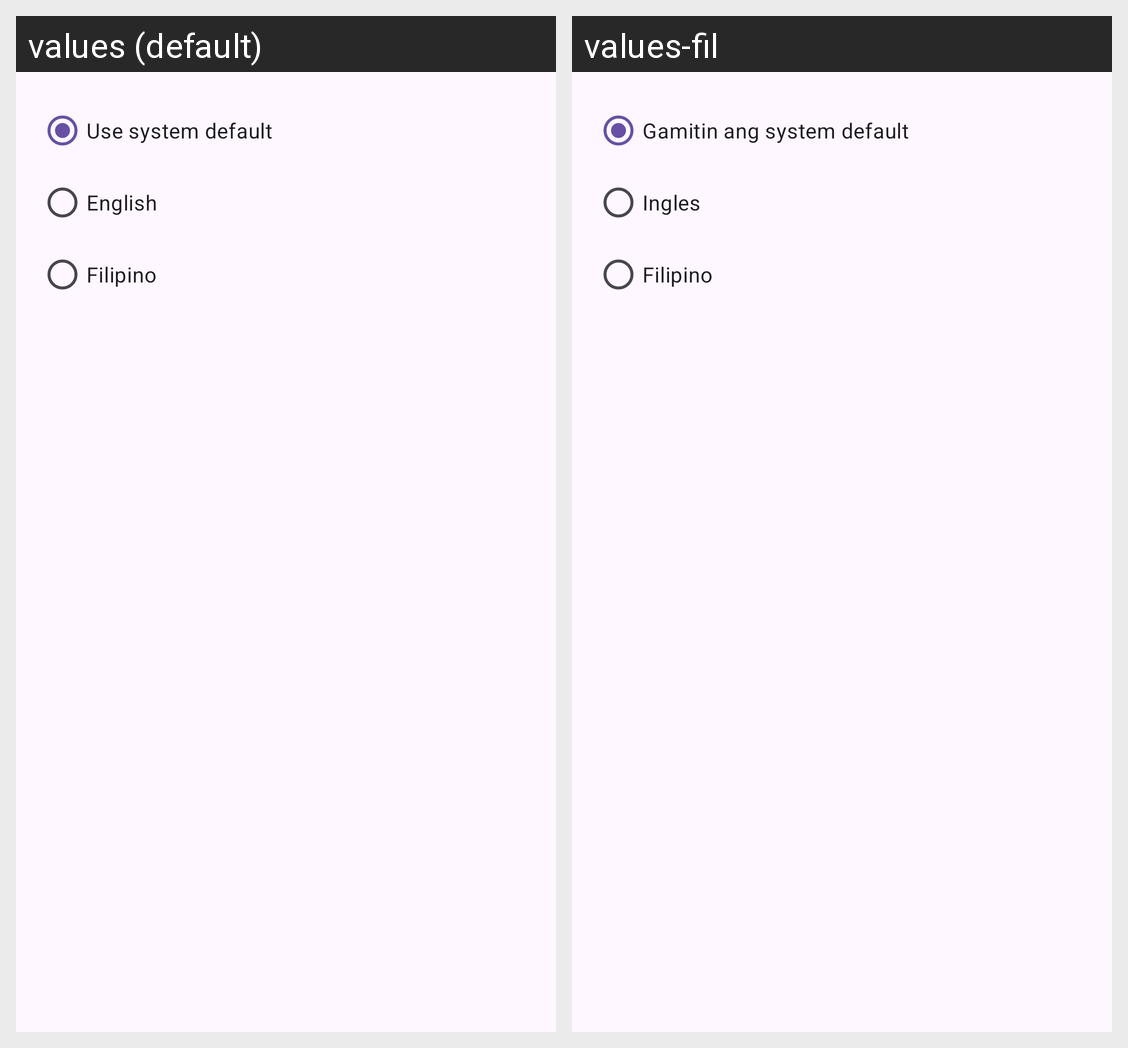

Locale-by-locale string values for the Android screen shown in this grid:
Android screen res/layout/dialog_language.xml rendered under 2 locales, left to right: values (default), values-fil. Device: Nexus 5 (rendered at 1080×1920; each locale shown at half size, 540×960, under a caption strip naming it); theme Theme.TahanApp.
Strings drawn on this screen, with the default value and each locale's value (text and hints the layout hard-codes, and strings that could not be matched under every locale, appear in the picture but are not listed):

language_sysdefault
  values: Use system default
  values-fil: Gamitin ang system default

language_english
  values: English
  values-fil: Ingles

language_filipino
  values: Filipino
  values-fil: Filipino
